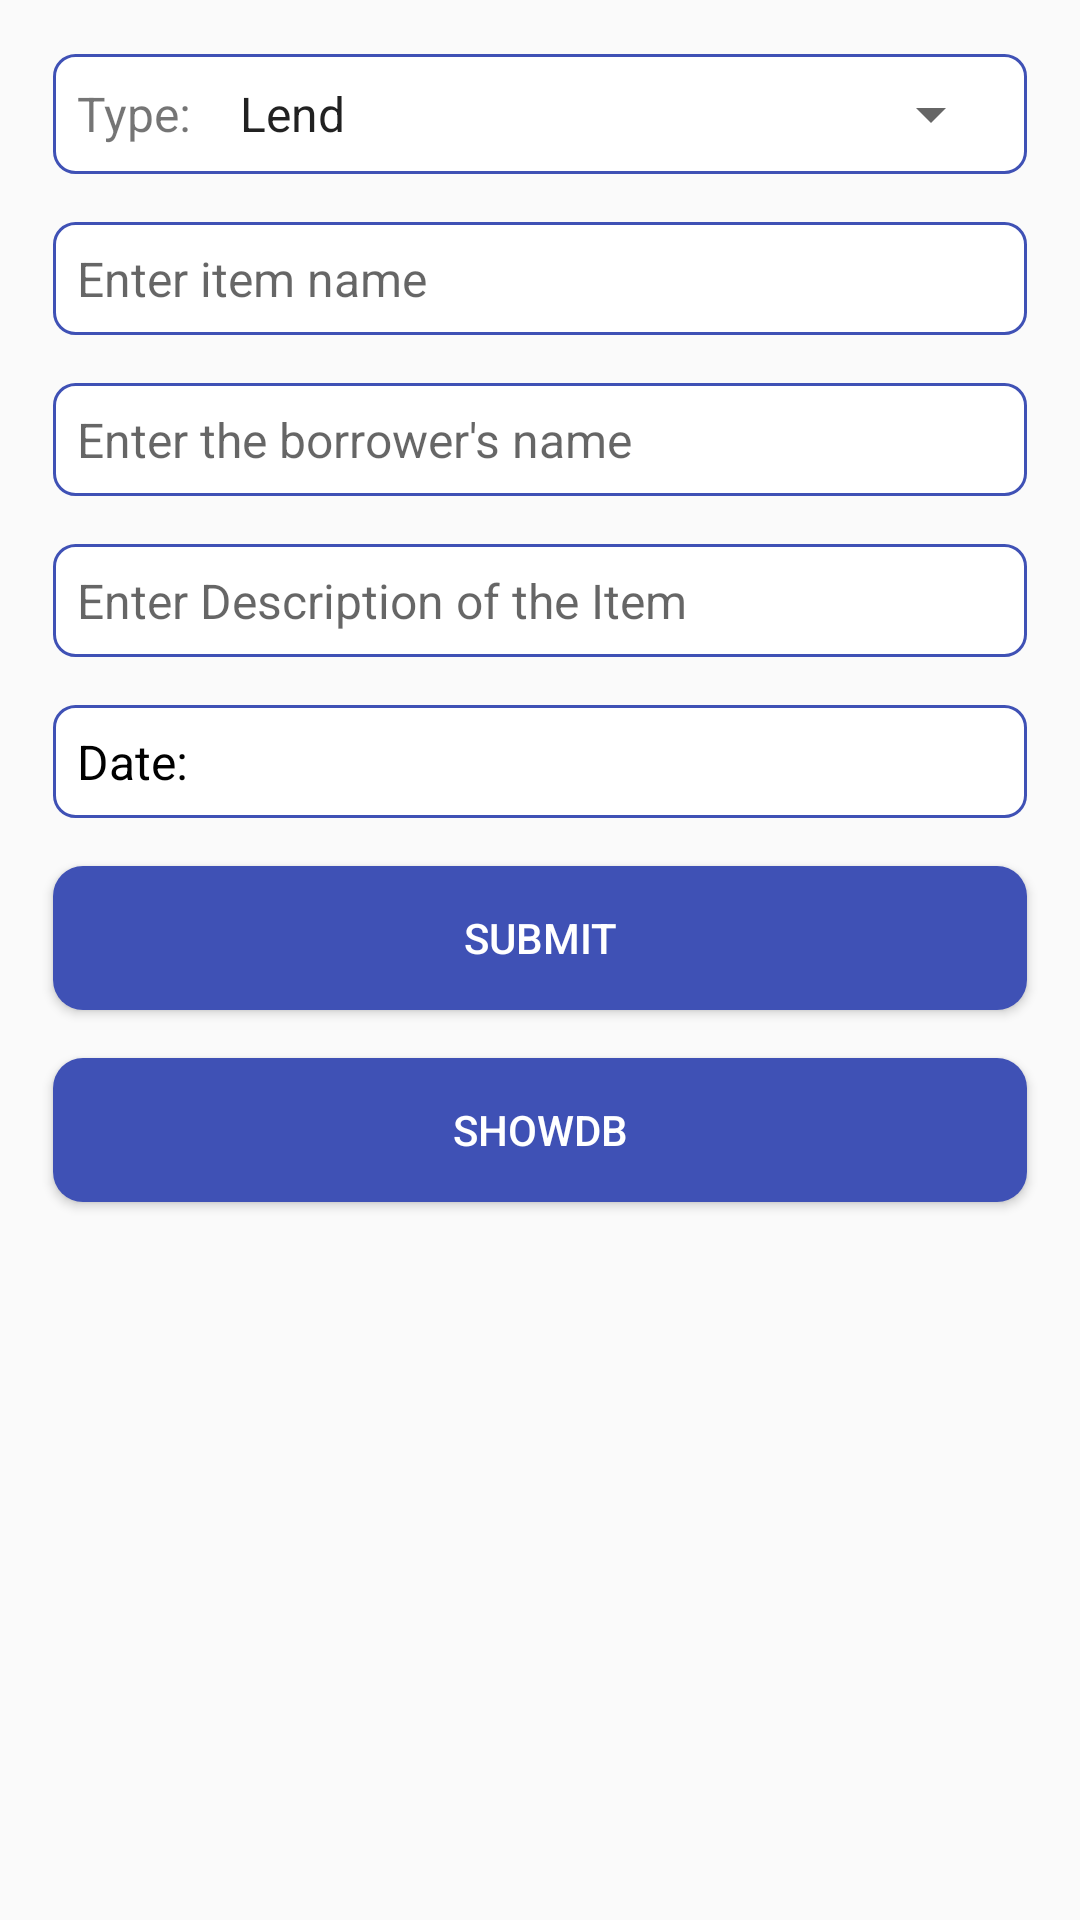

Reconstruct the res/layout file that produces this screen, plus the resources it refers to.
<!-- AndroidManifest.xml: application theme AppTheme -->
<!-- res/layout/activity_transaction.xml -->
<?xml version="1.0" encoding="utf-8"?>
<ScrollView xmlns:android="http://schemas.android.com/apk/res/android"
    android:layout_width="fill_parent"
    android:layout_height="wrap_content"
    xmlns:app="http://schemas.android.com/apk/res-auto"
    android:orientation="vertical"
    android:padding="10dp"
    android:fillViewport="false">

    <LinearLayout xmlns:android="http://schemas.android.com/apk/res/android"
        xmlns:tools="http://schemas.android.com/tools"
        android:id="@+id/activity_transaction"
        android:layout_width="match_parent"
        android:layout_height="wrap_content"
        android:orientation="vertical"
        android:paddingBottom="@dimen/activity_vertical_margin"
        android:paddingLeft="@dimen/activity_horizontal_margin"
        android:paddingRight="@dimen/activity_horizontal_margin"
        android:paddingTop="@dimen/activity_vertical_margin"
        tools:context="com.hfad.barter.TransactionActivity">

        <LinearLayout
            android:layout_width="match_parent"
            android:layout_height="wrap_content"
            android:padding="8dp"
            android:layout_margin="8dp"
            android:background="@drawable/background"
            android:orientation="horizontal">

            <TextView
                android:layout_width="wrap_content"
                android:layout_height="wrap_content"
                android:layout_marginRight="8dp"
                android:text="Type:"
                android:textSize="16sp"/>

            <Spinner
                android:layout_width="match_parent"
                android:layout_height="wrap_content"
                android:entries="@array/lb_spinner"
                android:id="@+id/lb_spinner"
                />
        </LinearLayout>

        <EditText
            android:layout_width="match_parent"
            android:layout_height="wrap_content"
            android:id="@+id/item_name"
            android:padding="8dp"
            android:textSize="16sp"
            android:background="@drawable/background"
            android:layout_margin="8dp"

            android:hint="Enter item name"/>

        <EditText
            android:layout_width="match_parent"
            android:layout_height="wrap_content"
            android:id="@+id/lb_name"
            android:layout_margin="8dp"
            android:padding="8dp"
            android:textSize="16sp"
            android:background="@drawable/background"
            android:hint="Enter the borrower's name"/>

        <EditText
            android:layout_width="match_parent"
            android:layout_height="wrap_content"
            android:layout_margin="8dp"
            android:padding="8dp"
            android:textSize="16sp"
            android:id="@+id/item_description"
            android:background="@drawable/background"
            android:hint="Enter Description of the Item"/>

        <LinearLayout
            android:layout_width="match_parent"
            android:layout_height="wrap_content"
            android:layout_margin="8dp"
            android:padding="8dp"
            android:background="@drawable/background"
            android:orientation="horizontal">

            <TextView
                android:layout_width="wrap_content"
                android:layout_height="wrap_content"
                android:text="Date: "
                android:textSize= "16sp"
                android:layout_marginRight="8dp"
                android:textColor="@android:color/black"/>

            <TextView
                android:layout_width="wrap_content"
                android:layout_height="wrap_content"
                android:id="@+id/date_time_picker"
                android:textSize= "16sp"
                android:onClick="dateTimePicker"
                android:textColor="@android:color/black"/>

        </LinearLayout>

        <Button
            android:layout_width="match_parent"
            android:layout_height="wrap_content"
            android:id="@+id/submit_button"
            android:onClick="submit"
            android:layout_margin="8dp"
            style="@style/ButtonStyle"
            android:text="SUBMIT"/>

        <Button
            android:layout_width="match_parent"
            android:layout_height="match_parent"
            android:id="@+id/show_db"
            android:layout_margin="8dp"
            android:text="showDB"
            android:onClick="showDB"
            style="@style/ButtonStyle"/>

    </LinearLayout>

</ScrollView>
<!-- resources referenced by this layout -->
<resources>
  <string-array name="lb_spinner">
          <item>Lend</item>
          <item>Borrow</item>
      </string-array>
  <!-- drawable background (drawable) -->
  <?xml version="1.0" encoding="UTF-8"?>
  <shape xmlns:android="http://schemas.android.com/apk/res/android"
      android:shape="rectangle">
      <solid android:color="#FFFFFF"/>
      <stroke
          android:width="1dp"
          android:color="@color/colorPrimary"/>
      <padding
          android:bottom="5dp"
          android:left="5dp"
          android:right="5dp"
          android:top="5dp"/>
      <corners
          android:bottomLeftRadius="7dp"
          android:bottomRightRadius="7dp"
          android:topLeftRadius="7dp"
          android:topRightRadius="7dp"/>
  </shape>
  <style name="ButtonStyle">
          <item name="android:background">@drawable/button_background</item>
          <item name="android:textColor">@color/white</item>
      </style>
  <style name="AppTheme" parent="Theme.AppCompat.Light.DarkActionBar">
          
          <item name="colorPrimary">@color/colorPrimary</item>
          <item name="colorPrimaryDark">@color/colorPrimaryDark</item>
          <item name="colorAccent">@color/colorAccent</item>
          
      </style>
  <color name="colorPrimary">#3F51B5</color>
  <!-- drawable button_background (drawable) -->
  <shape xmlns:android="http://schemas.android.com/apk/res/android"
      android:shape="rectangle">
  
      <corners
          android:radius="10dp" />
  
      <solid android:color="@color/colorPrimary"/>
  
      
  
      
      
  
      
  </shape>
  
      
      
  <color name="colorPrimaryDark">#303F9F</color>
  <color name="colorAccent">#FF4081</color>
  <!-- not gathered from this repository: default colours our renderer supplied (Android Studio template values) -->
  <color name="white">#FFFFFFFF</color>
</resources>
